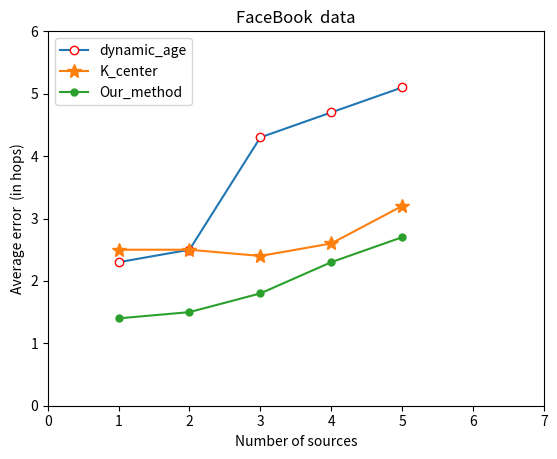

Recreate this plot in Python.
import numpy as np
import matplotlib.pyplot as plt


def plotform():
    x = range(1, 6)
    dynamic_age = [2.3,2.5,4.3,4.7,5.1]
    K_center = [2.5,2.5,2.4,2.6,3.2]
    Our_method=[1.4,1.5,1.8,2.3,2.7]
    # plt.plot(x, y, 'ro-')
    # plt.plot(x, y1, 'bo-')
    plt.xlim(0, 7)  # 限定横轴的范围
    plt.ylim(0, 6)  # 限定纵轴的范围

    plt.plot(x, dynamic_age, marker='o', mec='r', mfc='w', label='dynamic_age')
    plt.plot(x, K_center, marker='*', ms=10, label='K_center')
    plt.plot(x, Our_method, marker='.', ms=10, label='Our_method')
    plt.legend()  # 让图例生效

    plt.margins(0)
    plt.subplots_adjust(bottom=0.10)
    plt.xlabel('Number of sources')  # X轴标签
    plt.ylabel("Average error  (in hops)")  # Y轴标签
    plt.title("FaceBook  data")  # 标题
    plt.savefig('f1.png')
    plt.show()


plotform()